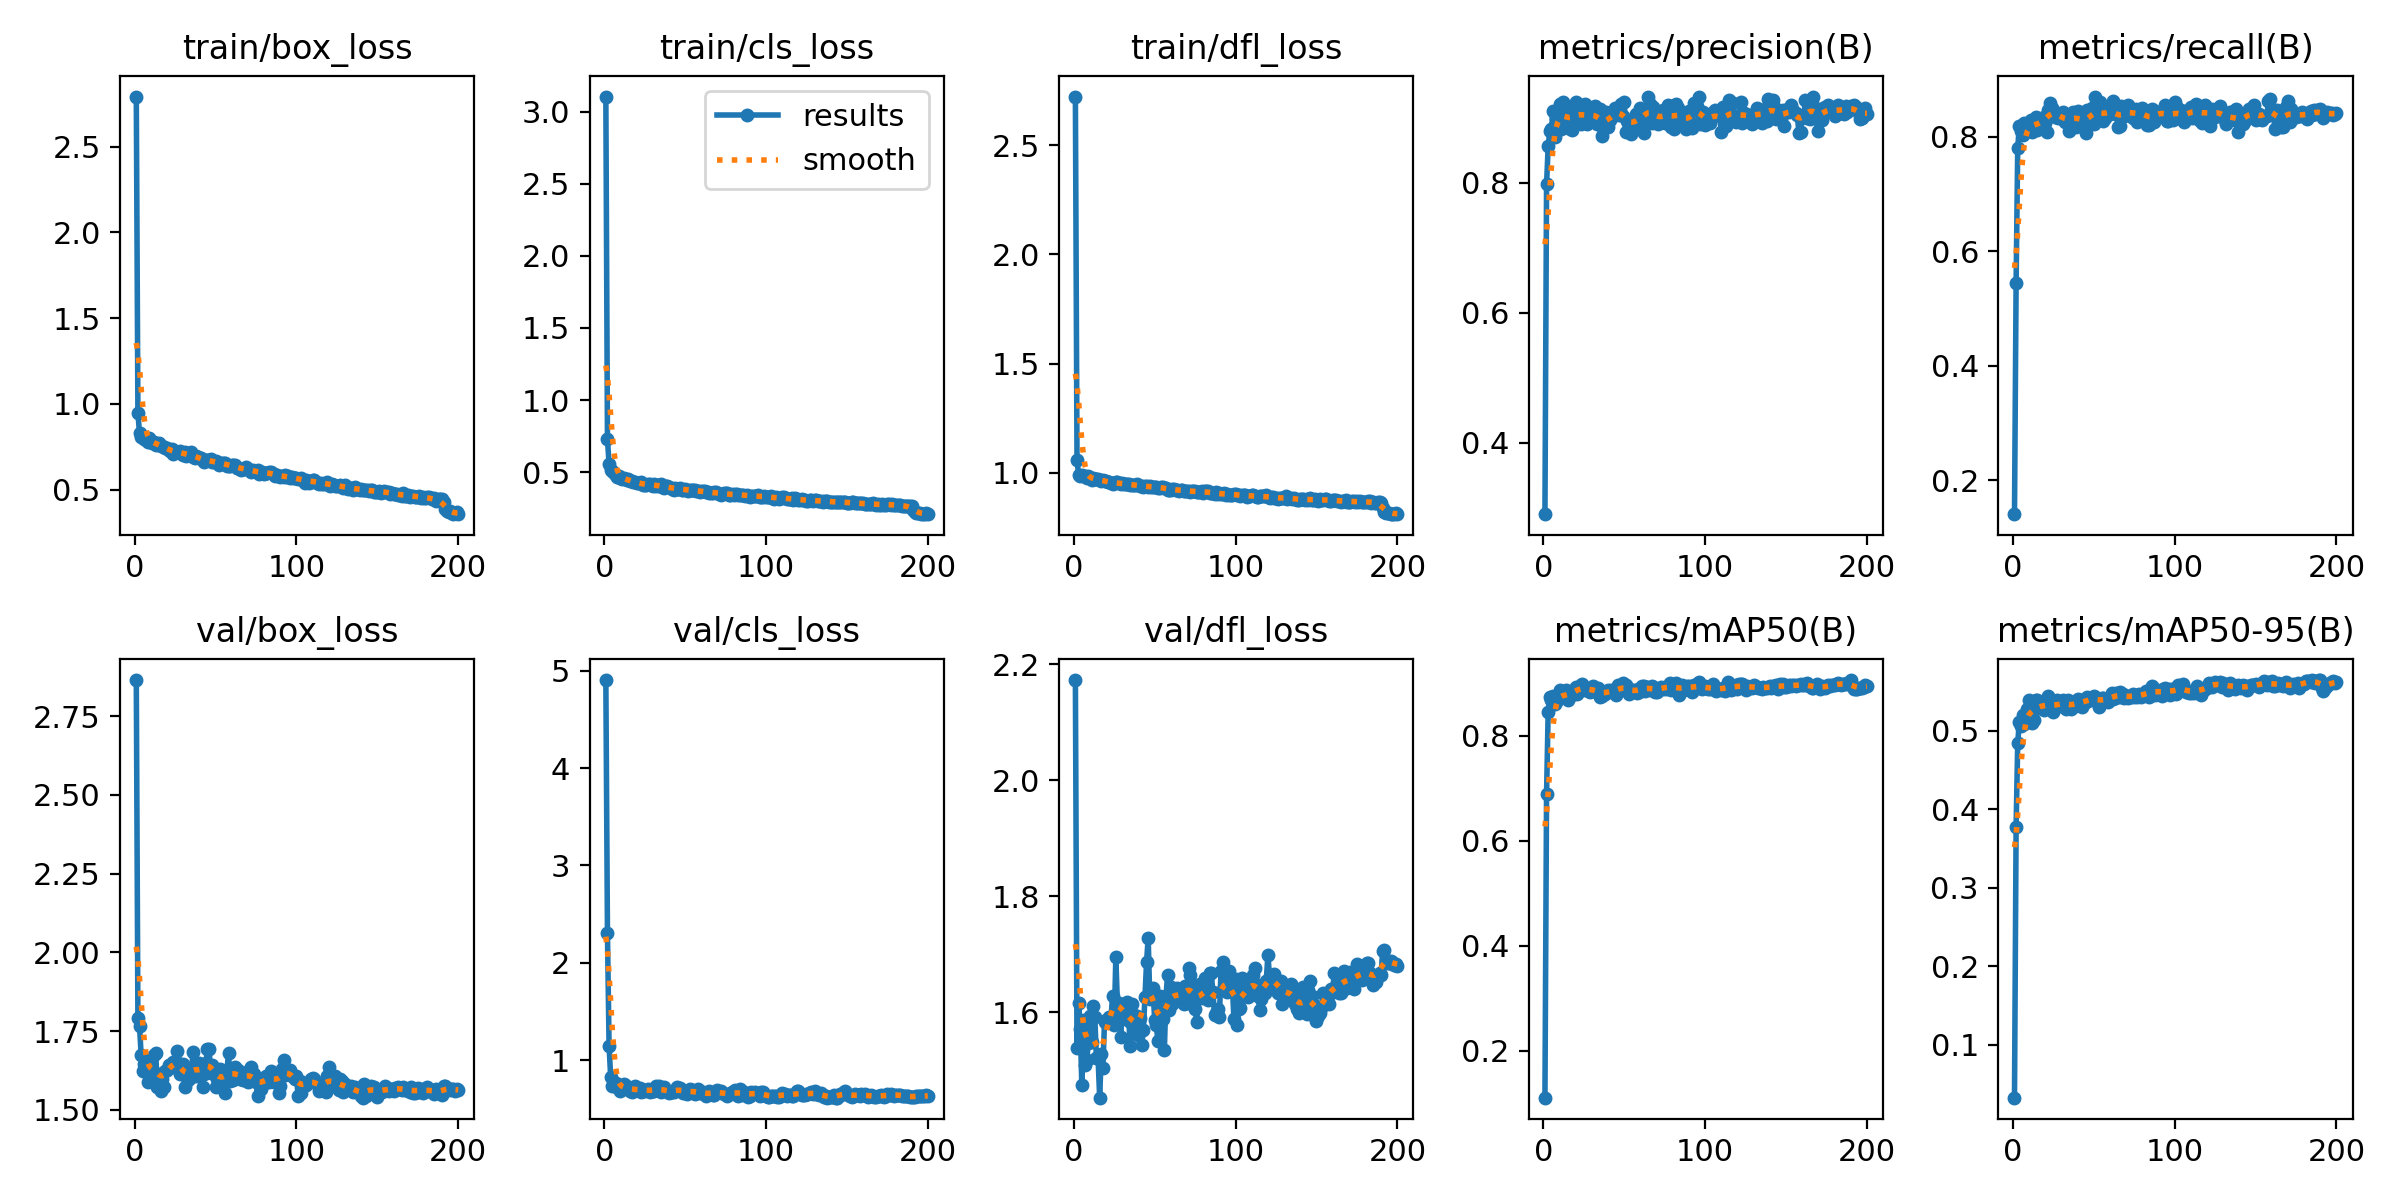

Values plotted in this chart, from the file beside it:
epoch, time, train/box_loss, train/cls_loss, train/dfl_loss, metrics/precision(B), metrics/recall(B), metrics/mAP50(B), metrics/mAP50-95(B), val/box_loss, val/cls_loss, val/dfl_loss, lr/pg0, lr/pg1, lr/pg2
1, 66.23, 2.791, 3.104, 2.722, 0.2896, 0.1412, 0.1109, 0.03256, 2.864, 4.904, 2.172, 0.0003235, 0.0003235, 0.0003235
2, 89.97, 0.9456, 0.7273, 1.059, 0.7977, 0.5445, 0.6887, 0.3782, 1.791, 2.307, 1.538, 0.0006536, 0.0006536, 0.0006536
3, 113.7, 0.8272, 0.5601, 0.9919, 0.8562, 0.7798, 0.8457, 0.4849, 1.767, 1.148, 1.616, 0.0009804, 0.0009804, 0.0009804
4, 137.6, 0.8042, 0.5188, 0.9869, 0.8795, 0.8193, 0.8725, 0.512, 1.673, 0.8226, 1.572, 0.0009851, 0.0009851, 0.0009851
5, 161.9, 0.809, 0.5083, 0.989, 0.8822, 0.8104, 0.8683, 0.5066, 1.623, 0.7356, 1.474, 0.0009802, 0.0009802, 0.0009802
6, 186.1, 0.792, 0.4926, 0.9835, 0.9112, 0.8024, 0.8758, 0.5198, 1.645, 0.7396, 1.587, 0.0009752, 0.0009752, 0.0009752
7, 210.6, 0.7864, 0.4822, 0.9873, 0.8712, 0.8235, 0.86, 0.5086, 1.631, 0.7697, 1.51, 0.0009703, 0.0009703, 0.0009703
8, 235, 0.7782, 0.4679, 0.9778, 0.9006, 0.8101, 0.8633, 0.5171, 1.587, 0.7261, 1.518, 0.0009654, 0.0009654, 0.0009654
9, 259.5, 0.7994, 0.4778, 0.9856, 0.8911, 0.8115, 0.8731, 0.5277, 1.649, 0.7189, 1.547, 0.0009604, 0.0009604, 0.0009604
10, 284.3, 0.7784, 0.4638, 0.9786, 0.9221, 0.8222, 0.8873, 0.5393, 1.599, 0.6821, 1.593, 0.0009555, 0.0009555, 0.0009555
11, 309.1, 0.7691, 0.4555, 0.9694, 0.8832, 0.829, 0.8744, 0.5251, 1.629, 0.7207, 1.549, 0.0009505, 0.0009505, 0.0009505
12, 333.8, 0.7775, 0.4606, 0.9768, 0.9244, 0.8081, 0.8765, 0.5102, 1.675, 0.7524, 1.611, 0.0009455, 0.0009455, 0.0009455
13, 358.3, 0.7603, 0.4526, 0.973, 0.9201, 0.8165, 0.8746, 0.5137, 1.679, 0.7457, 1.592, 0.0009406, 0.0009406, 0.0009406
14, 382.8, 0.7651, 0.4472, 0.9717, 0.9018, 0.8349, 0.8862, 0.5398, 1.573, 0.719, 1.521, 0.0009357, 0.0009357, 0.0009357
15, 407.6, 0.7716, 0.4551, 0.9704, 0.8841, 0.8115, 0.8682, 0.5397, 1.615, 0.7202, 1.523, 0.0009307, 0.0009307, 0.0009307
16, 432.1, 0.751, 0.4384, 0.9657, 0.8847, 0.8282, 0.8766, 0.5299, 1.56, 0.6863, 1.453, 0.0009258, 0.0009258, 0.0009258
17, 456.6, 0.7554, 0.4366, 0.9608, 0.9127, 0.8145, 0.8807, 0.5325, 1.599, 0.6716, 1.528, 0.0009208, 0.0009208, 0.0009208
18, 481.2, 0.7469, 0.4328, 0.969, 0.8819, 0.8294, 0.8771, 0.5315, 1.572, 0.6871, 1.504, 0.0009158, 0.0009158, 0.0009158
19, 505.7, 0.7404, 0.431, 0.9623, 0.9046, 0.8347, 0.8862, 0.527, 1.623, 0.7383, 1.584, 0.0009109, 0.0009109, 0.0009109
20, 530.3, 0.7407, 0.429, 0.9651, 0.9247, 0.8234, 0.8916, 0.5292, 1.627, 0.6958, 1.587, 0.0009059, 0.0009059, 0.0009059
21, 554.9, 0.7284, 0.4226, 0.9573, 0.9158, 0.8086, 0.8794, 0.534, 1.642, 0.6953, 1.586, 0.000901, 0.000901, 0.000901
22, 579.4, 0.7275, 0.4241, 0.9598, 0.8929, 0.8461, 0.8874, 0.5447, 1.642, 0.7115, 1.592, 0.0008961, 0.0008961, 0.0008961
23, 604.3, 0.7368, 0.4296, 0.953, 0.8907, 0.8589, 0.8955, 0.5346, 1.637, 0.6761, 1.59, 0.0008911, 0.0008911, 0.0008911
24, 628.8, 0.7082, 0.414, 0.9497, 0.9161, 0.8506, 0.8981, 0.5308, 1.653, 0.688, 1.629, 0.0008862, 0.0008862, 0.0008862
25, 653.3, 0.7219, 0.4138, 0.9535, 0.9027, 0.8437, 0.8866, 0.5237, 1.649, 0.6875, 1.578, 0.0008812, 0.0008812, 0.0008812
26, 677.9, 0.7172, 0.4131, 0.9594, 0.9215, 0.8344, 0.8891, 0.5295, 1.686, 0.6949, 1.695, 0.0008762, 0.0008762, 0.0008762
27, 702.4, 0.721, 0.4176, 0.9564, 0.891, 0.8419, 0.8911, 0.5401, 1.647, 0.7022, 1.612, 0.0008713, 0.0008713, 0.0008713
28, 727, 0.7233, 0.4189, 0.9528, 0.8938, 0.8323, 0.8856, 0.5322, 1.612, 0.6781, 1.616, 0.0008663, 0.0008663, 0.0008663
29, 751.6, 0.7097, 0.4089, 0.9498, 0.9133, 0.832, 0.8823, 0.5349, 1.641, 0.6816, 1.557, 0.0008614, 0.0008614, 0.0008614
30, 776.3, 0.7013, 0.4071, 0.9517, 0.8981, 0.8343, 0.8869, 0.5351, 1.645, 0.683, 1.613, 0.0008565, 0.0008565, 0.0008565
31, 800.9, 0.72, 0.4168, 0.9502, 0.9082, 0.8437, 0.8935, 0.5397, 1.574, 0.682, 1.611, 0.0008515, 0.0008515, 0.0008515
32, 825.5, 0.6953, 0.4045, 0.9473, 0.9192, 0.8254, 0.885, 0.5347, 1.62, 0.7372, 1.6, 0.0008465, 0.0008465, 0.0008465
33, 850, 0.7095, 0.4097, 0.9491, 0.8913, 0.8272, 0.8893, 0.5279, 1.593, 0.6908, 1.618, 0.0008416, 0.0008416, 0.0008416
34, 874.6, 0.7016, 0.406, 0.9493, 0.908, 0.8337, 0.8907, 0.5399, 1.602, 0.7339, 1.585, 0.0008366, 0.0008366, 0.0008366
35, 899.2, 0.7191, 0.4156, 0.9454, 0.9134, 0.8099, 0.873, 0.5335, 1.609, 0.6693, 1.542, 0.0008317, 0.0008317, 0.0008317
36, 923.8, 0.6894, 0.4008, 0.9446, 0.8729, 0.8381, 0.875, 0.5285, 1.683, 0.7035, 1.615, 0.0008268, 0.0008268, 0.0008268
37, 948.4, 0.6847, 0.3944, 0.9442, 0.8843, 0.8429, 0.8804, 0.5306, 1.638, 0.7199, 1.595, 0.0008218, 0.0008218, 0.0008218
38, 973.1, 0.6928, 0.4017, 0.9445, 0.8934, 0.8373, 0.8788, 0.5336, 1.607, 0.6811, 1.567, 0.0008169, 0.0008169, 0.0008169
39, 997.6, 0.6901, 0.4043, 0.9479, 0.9091, 0.8175, 0.8824, 0.5334, 1.63, 0.6844, 1.593, 0.0008119, 0.0008119, 0.0008119
40, 1022, 0.6845, 0.3961, 0.9425, 0.8866, 0.8454, 0.8863, 0.5406, 1.65, 0.6679, 1.562, 0.0008069, 0.0008069, 0.0008069
41, 1047, 0.6815, 0.39, 0.9417, 0.8962, 0.8319, 0.884, 0.539, 1.619, 0.6728, 1.59, 0.000802, 0.000802, 0.000802
42, 1071, 0.6703, 0.387, 0.9378, 0.9033, 0.8275, 0.8865, 0.537, 1.573, 0.6699, 1.543, 0.000797, 0.000797, 0.000797
43, 1096, 0.6625, 0.3787, 0.936, 0.9036, 0.8362, 0.8862, 0.5305, 1.613, 0.6714, 1.569, 0.0007921, 0.0007921, 0.0007921
44, 1120, 0.672, 0.391, 0.9399, 0.9151, 0.817, 0.8816, 0.537, 1.649, 0.6896, 1.626, 0.0007872, 0.0007872, 0.0007872
45, 1145, 0.67, 0.3875, 0.9387, 0.9072, 0.807, 0.8766, 0.5364, 1.694, 0.722, 1.687, 0.0007822, 0.0007822, 0.0007822
46, 1169, 0.6718, 0.3853, 0.9347, 0.9057, 0.846, 0.896, 0.5428, 1.694, 0.71, 1.728, 0.0007772, 0.0007772, 0.0007772
47, 1194, 0.6755, 0.391, 0.9423, 0.9049, 0.8378, 0.884, 0.5392, 1.616, 0.7107, 1.622, 0.0007723, 0.0007723, 0.0007723
48, 1219, 0.6598, 0.378, 0.9361, 0.9218, 0.8247, 0.8919, 0.5395, 1.643, 0.6835, 1.636, 0.0007673, 0.0007673, 0.0007673
49, 1243, 0.6593, 0.3778, 0.9349, 0.9029, 0.8494, 0.8998, 0.5414, 1.622, 0.668, 1.642, 0.0007624, 0.0007624, 0.0007624
50, 1268, 0.6658, 0.3831, 0.936, 0.9248, 0.8228, 0.8926, 0.5451, 1.571, 0.6847, 1.586, 0.0007575, 0.0007575, 0.0007575
51, 1292, 0.6603, 0.378, 0.9348, 0.879, 0.8699, 0.8969, 0.5413, 1.598, 0.65, 1.578, 0.0007525, 0.0007525, 0.0007525
52, 1317, 0.6444, 0.3725, 0.9295, 0.8959, 0.8397, 0.8893, 0.5424, 1.592, 0.6868, 1.55, 0.0007476, 0.0007476, 0.0007476
53, 1342, 0.6569, 0.3775, 0.9325, 0.8899, 0.8368, 0.8789, 0.5305, 1.629, 0.7059, 1.628, 0.0007426, 0.0007426, 0.0007426
54, 1366, 0.6563, 0.3744, 0.9354, 0.8759, 0.8601, 0.8844, 0.5397, 1.603, 0.692, 1.59, 0.0007376, 0.0007376, 0.0007376
55, 1391, 0.6521, 0.3778, 0.936, 0.8934, 0.833, 0.8867, 0.5414, 1.596, 0.6736, 1.588, 0.0007327, 0.0007327, 0.0007327
56, 1415, 0.6573, 0.3795, 0.9307, 0.8944, 0.8276, 0.8859, 0.5414, 1.555, 0.658, 1.535, 0.0007277, 0.0007277, 0.0007277
57, 1440, 0.6401, 0.3714, 0.9294, 0.9057, 0.8321, 0.8862, 0.5388, 1.622, 0.6601, 1.627, 0.0007228, 0.0007228, 0.0007228
58, 1465, 0.6379, 0.3692, 0.9235, 0.8904, 0.8434, 0.8804, 0.5386, 1.679, 0.7029, 1.665, 0.0007179, 0.0007179, 0.0007179
59, 1489, 0.6368, 0.3641, 0.9227, 0.8897, 0.8505, 0.8827, 0.5372, 1.591, 0.6624, 1.603, 0.0007129, 0.0007129, 0.0007129
60, 1514, 0.6414, 0.3698, 0.9211, 0.9158, 0.84, 0.8899, 0.5419, 1.62, 0.6585, 1.644, 0.000708, 0.000708, 0.000708
... 140 more rows
